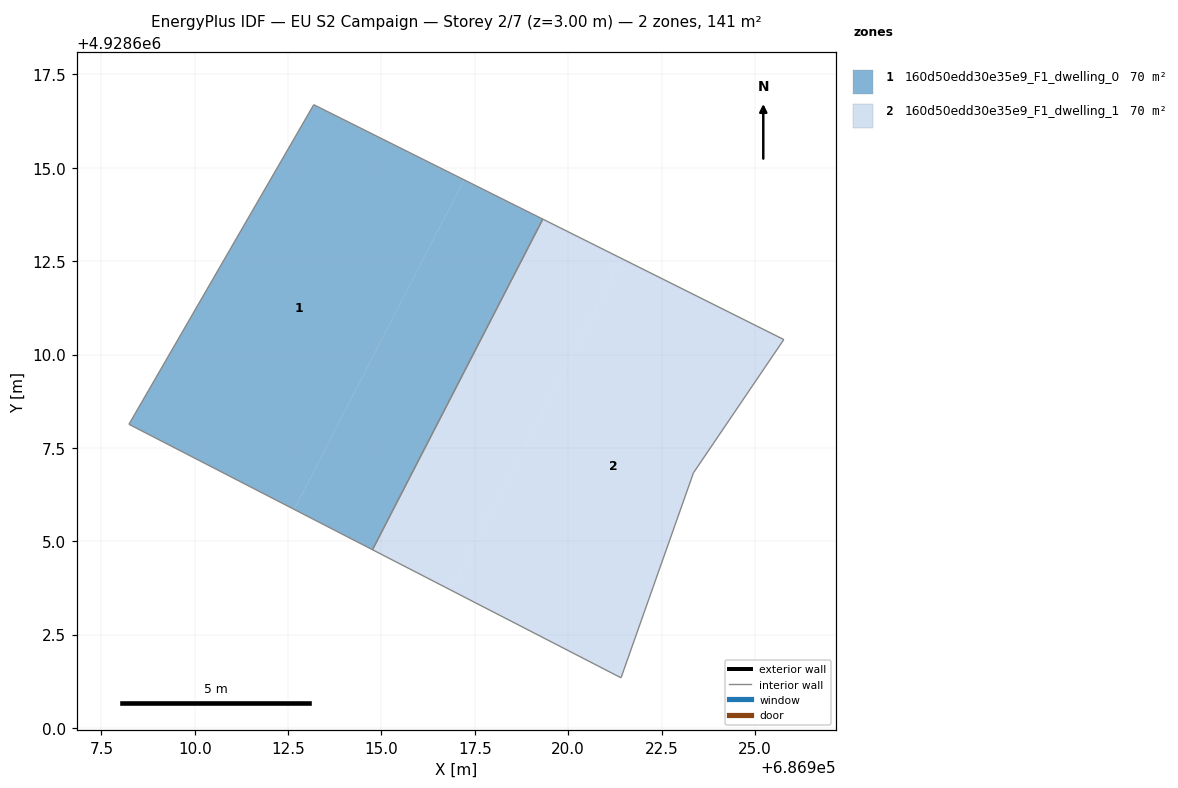
=== STOREY PLAN SPEC (per zone: floor XY polygon, exterior-wall plan segments, windows/doors) ===
zone 1: 160d50edd30e35e9_F1_dwelling_0  (70.4 m²)
  floor: (686917.21, 4928614.68) (686912.66, 4928605.85) (686908.24, 4928608.13) (686913.19, 4928616.69)
  floor: (686919.32, 4928613.63) (686914.76, 4928604.77) (686912.66, 4928605.85) (686917.21, 4928614.68)
  interior walls: 4
zone 2: 160d50edd30e35e9_F1_dwelling_1  (70.4 m²)
  floor: (686921.42, 4928612.57) (686916.85, 4928603.69) (686914.76, 4928604.77) (686919.32, 4928613.63)
  floor: (686925.78, 4928610.40) (686923.36, 4928606.83) (686921.42, 4928601.34) (686916.85, 4928603.69) (686921.42, 4928612.57)
  interior walls: 5

=== DERIVED (storey summary) ===
Building: EU S2 Campaign
Storey: 2 of 7  (floor level z = 3.00 m)
Storey gross floor area: 140.8 m²
Zones on this storey: 2
  - 160d50edd30e35e9_F1_dwelling_0: floor 70.4 m²
  - 160d50edd30e35e9_F1_dwelling_1: floor 70.4 m²
Zone adjacency (shared interzone walls):
  - 160d50edd30e35e9_F1_dwelling_0 ↔ 160d50edd30e35e9_F1_dwelling_1